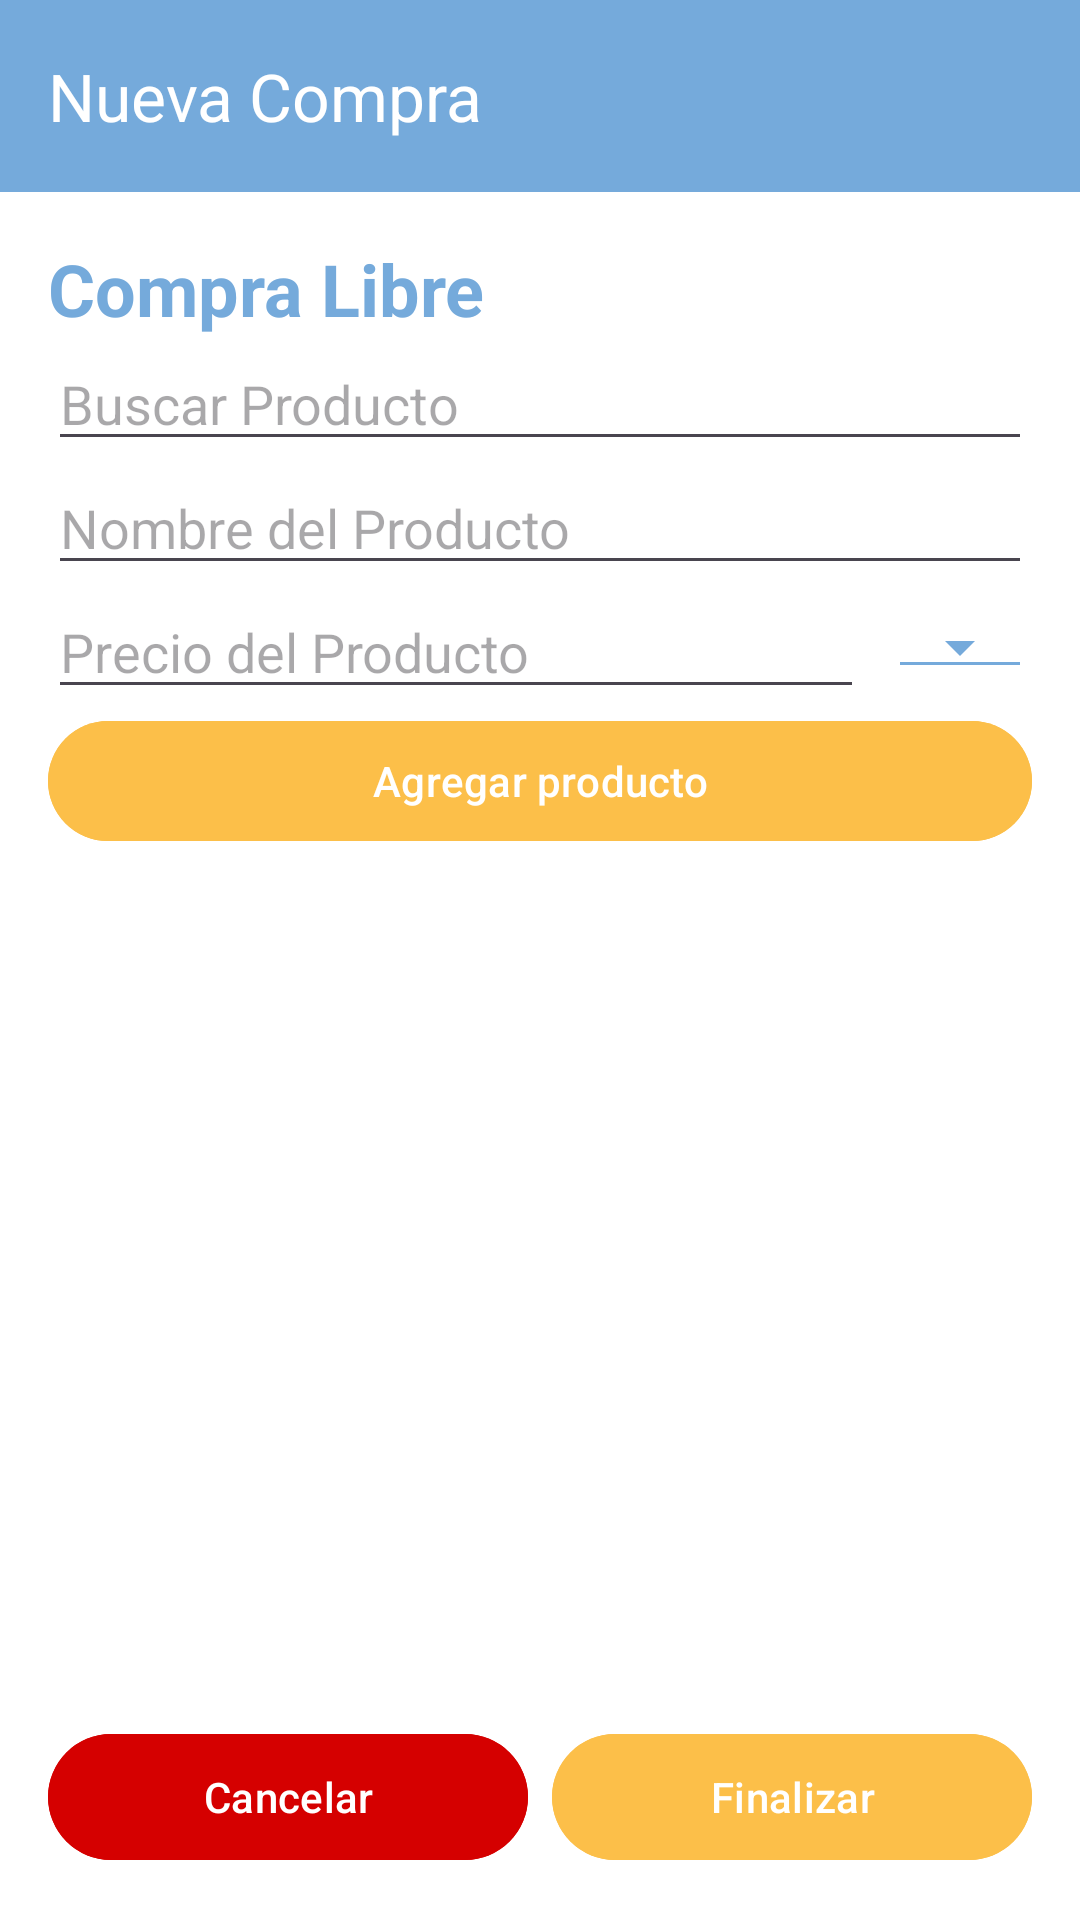

The Android layout XML behind this screen, and the referenced resources:
<!-- AndroidManifest.xml: application theme Theme.ShoppingBuddy -->
<!-- res/layout/activity_nuevo.xml -->
<?xml version="1.0" encoding="utf-8"?>
<androidx.coordinatorlayout.widget.CoordinatorLayout
    xmlns:android="http://schemas.android.com/apk/res/android"
    xmlns:app="http://schemas.android.com/apk/res-auto"
    android:layout_width="match_parent"
    android:layout_height="match_parent"
    android:background="@color/white">

    
    <androidx.appcompat.widget.Toolbar
        android:id="@+id/toolbar_nuevo"
        android:layout_width="match_parent"
        android:layout_height="?attr/actionBarSize"
        android:background="@color/celeste"
        app:title="@string/btNuevo"
        app:titleTextColor="@color/white" />

    
    <ScrollView
        android:layout_width="match_parent"
        android:layout_height="match_parent"
        android:fillViewport="true"
        android:padding="16dp"
        android:layout_marginTop="?attr/actionBarSize">

        
        <LinearLayout
            android:layout_width="match_parent"
            android:layout_height="wrap_content"
            android:orientation="vertical">

            <LinearLayout
                android:id="@+id/llTituloTotal"
                android:layout_width="match_parent"
                android:layout_height="wrap_content"
                android:orientation="horizontal"
                android:gravity="center_vertical">

                
                <TextView
                    android:id="@+id/tvTitulo"
                    android:layout_width="0dp"
                    android:layout_height="wrap_content"
                    android:layout_weight="1"
                    android:text="@string/tituloCompra"
                    android:textSize="24sp"
                    android:textColor="@color/celeste"
                    android:textStyle="bold" />

                
                <TextView
                    android:id="@+id/tvTotal"
                    android:layout_width="wrap_content"
                    android:layout_height="wrap_content"
                    android:text=""
                    android:textSize="18sp"
                    android:textColor="@color/black" />
            </LinearLayout>

            
            <LinearLayout
                android:id="@+id/llBusqueda"
                android:layout_width="match_parent"
                android:layout_height="wrap_content"
                android:orientation="vertical">

                
                <AutoCompleteTextView
                    android:id="@+id/etBuscarProducto"
                    android:layout_width="match_parent"
                    android:layout_height="wrap_content"
                    android:hint="Buscar Producto"
                    android:importantForAccessibility="yes"
                    android:completionThreshold="1" />

                
                <EditText
                    android:id="@+id/etNombreProducto"
                    android:layout_width="match_parent"
                    android:layout_height="wrap_content"
                    android:hint="Nombre del Producto"
                    android:inputType="text" />

                
                <LinearLayout
                    android:layout_width="match_parent"
                    android:layout_height="wrap_content"
                    android:orientation="horizontal"
                    android:gravity="center_vertical">

                    
                    <EditText
                        android:id="@+id/etPrecioProducto"
                        android:layout_width="0dp"
                        android:layout_height="wrap_content"
                        android:layout_weight="1"
                        android:hint="Precio del Producto"
                        android:inputType="numberDecimal" />

                    
                    <Spinner
                        android:id="@+id/spinnerCantidad"
                        android:layout_width="wrap_content"
                        android:layout_height="wrap_content"
                        android:layout_marginStart="8dp"
                        android:backgroundTint="@color/celeste"
                        style="@style/Widget.AppCompat.Spinner.Underlined" />
                </LinearLayout>

                
                <Button
                    android:id="@+id/btnAgregarProducto"
                    android:layout_width="match_parent"
                    android:layout_height="wrap_content"
                    android:text="@string/btAgregar"
                    android:backgroundTint="@color/dorado"
                    android:textColor="@color/white" />
            </LinearLayout>

            
            <androidx.recyclerview.widget.RecyclerView
                android:id="@+id/rvProductos"
                android:layout_width="match_parent"
                android:layout_height="0dp"
                android:layout_marginTop="16dp"
                android:layout_weight="1"
                android:background="@color/white"
                android:padding="8dp" />

            
            <LinearLayout
                android:id="@+id/llBotones"
                android:layout_width="match_parent"
                android:layout_height="wrap_content"
                android:orientation="horizontal"
                android:gravity="center"
                android:layout_marginTop="16dp">

                <Button
                    android:id="@+id/btnCancelar"
                    android:layout_width="0dp"
                    android:layout_height="50dp"
                    android:layout_weight="1"
                    android:text="@string/btCancelar"
                    android:backgroundTint="@color/rojo"
                    android:textColor="@color/white"
                    android:layout_marginEnd="8dp" />

                <Button
                    android:id="@+id/btnFinalizar"
                    android:layout_width="0dp"
                    android:layout_height="50dp"
                    android:layout_weight="1"
                    android:text="@string/btFinalizar"
                    android:backgroundTint="@color/dorado"
                    android:textColor="@color/white" />
            </LinearLayout>
        </LinearLayout>
    </ScrollView>
</androidx.coordinatorlayout.widget.CoordinatorLayout>
<!-- resources referenced by this layout -->
<resources>
  <color name="black">#FF000000</color>
  <color name="celeste">#75AADB </color>
  <color name="dorado">#FCBF49</color>
  <color name="rojo">#D50000</color>
  <color name="white">#FFFFFFFF</color>
  <string name="btAgregar">Agregar producto</string>
  <string name="btCancelar">Cancelar</string>
  <string name="btFinalizar">Finalizar</string>
  <string name="btNuevo">Nueva Compra</string>
  <string name="tituloCompra">Compra Libre</string>
  <style name="Theme.ShoppingBuddy" parent="Base.Theme.ShoppingBuddy" />
  <style name="Base.Theme.ShoppingBuddy" parent="Theme.Material3.DayNight.NoActionBar">
          
          <item name="colorPrimary">@color/celeste</item>
      </style>
</resources>
